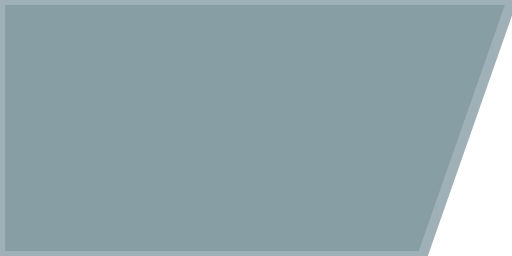
t = 0.00 s
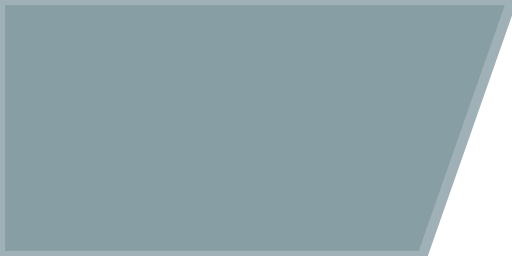
t = 0.68 s
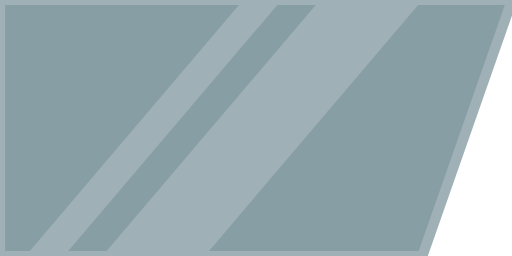
t = 1.35 s
t = 2.03 s: frame unchanged from t = 0.00 s, image omitted

The animated SVG that drew these frames (rendered in a browser with its animation timeline set to each time). Animation: 1 SMIL element (animateTransform=1); one cycle of 2.70 s, repeats indefinitely.

<svg xmlns="http://www.w3.org/2000/svg" viewBox="0 0 200 100" preserveAspectRatio="none"><defs><g id="b" fill="#a0b0b7"><path d="M100 0h40L55 100H15zM70 0h15L0 100h-15z"/><animateTransform attributeName="transform" calcMode="spline" dur="2.7s" keySplines="0.9 0 0.1 1" keyTimes="0; 1" repeatCount="indefinite" type="translate" values="-150 0; 200 0"/></g></defs><path fill="#879ea5" stroke="#a0b0b7" stroke-width="4" d="M0 0h200l-35 100H0z"/><clipPath id="a"><path d="M0 0h200l-35 100H0z"/></clipPath><use clip-path="url(#a)" href="#b"/></svg>
